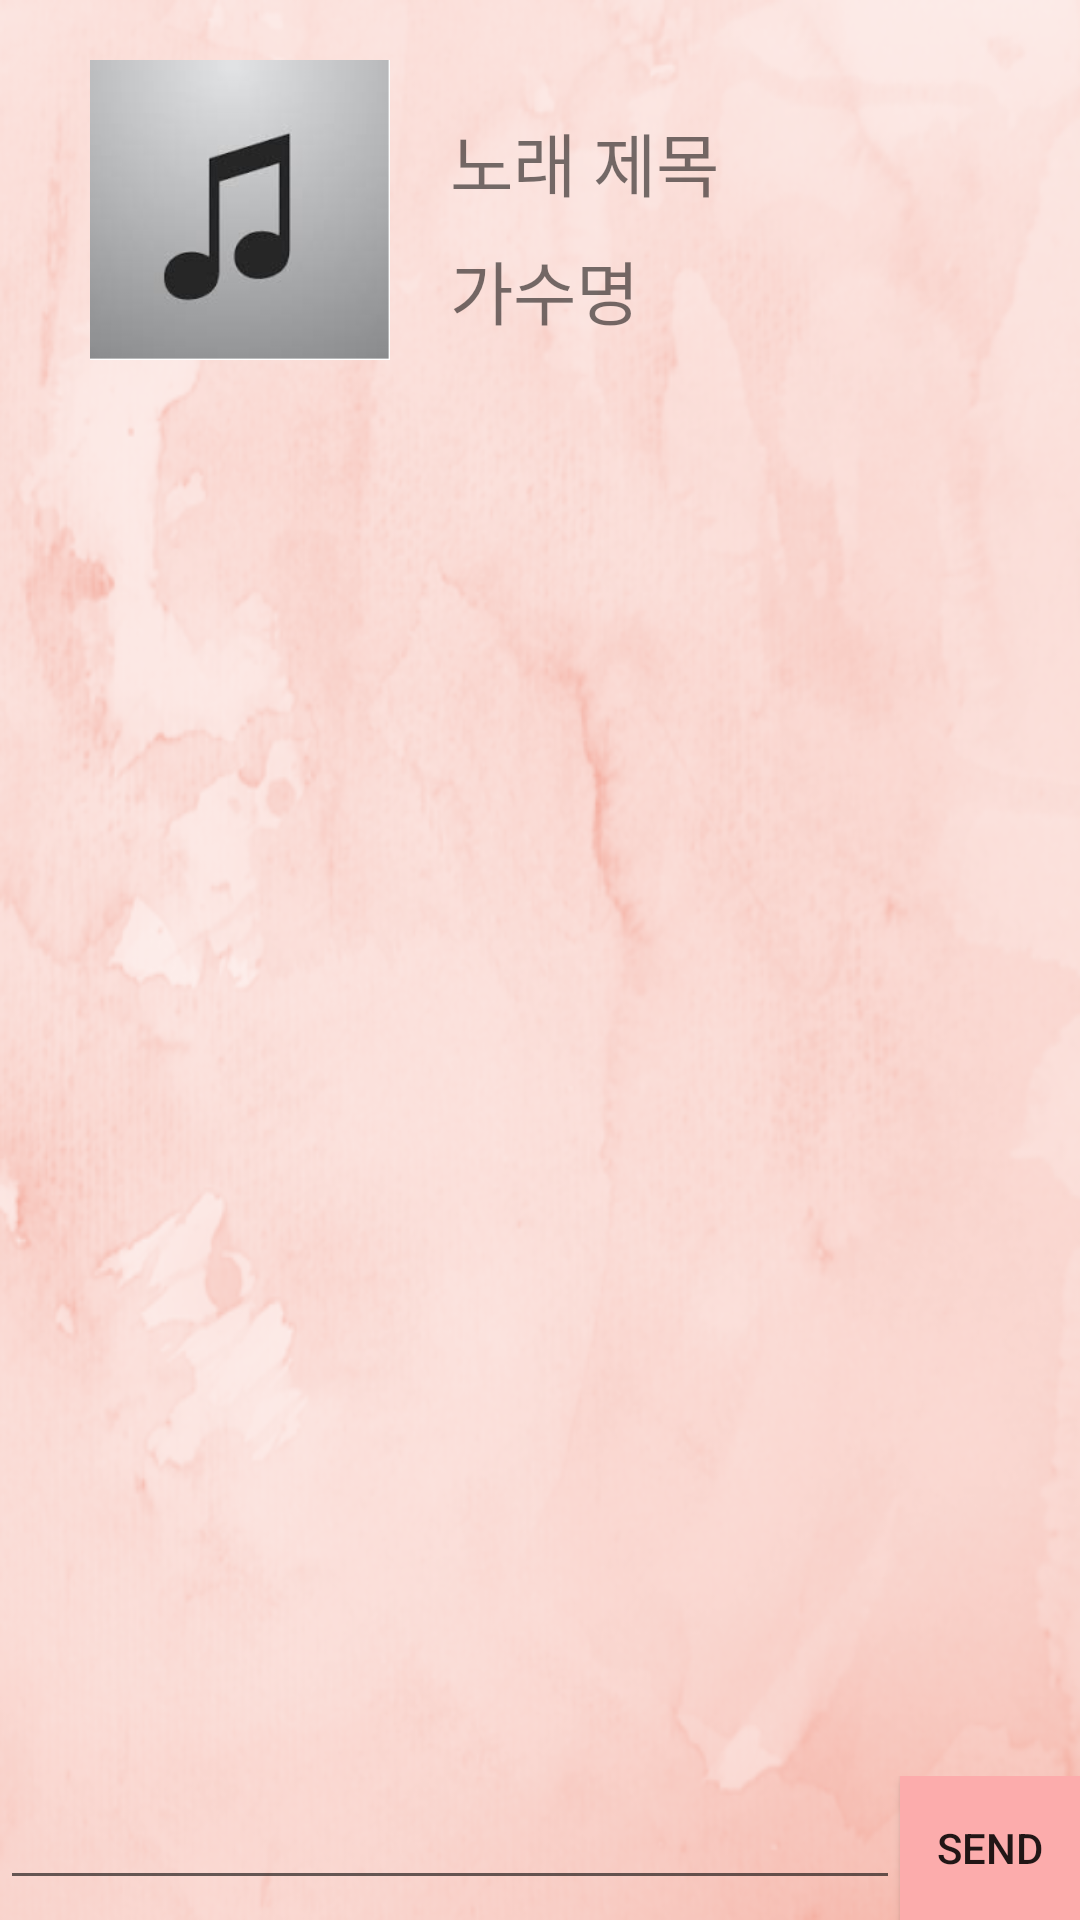

The Android layout XML behind this screen, and the referenced resources:
<!-- AndroidManifest.xml: application theme AppTheme -->
<!-- res/layout/activity_evaluation.xml -->
<?xml version="1.0" encoding="utf-8"?>

<RelativeLayout
    xmlns:android="http://schemas.android.com/apk/res/android"
    xmlns:app="http://schemas.android.com/apk/res-auto"
    xmlns:tools="http://schemas.android.com/tools"
    android:layout_width="match_parent"
    android:layout_height="match_parent"
    android:orientation="vertical"
    tools:context="com.example.jaewon.musiccursorex.EvaluationActivity"
    android:background="@drawable/backgroundimage">
    <LinearLayout
        android:layout_width="match_parent"
        android:layout_height="match_parent"
        android:orientation="vertical">
        <LinearLayout
            android:layout_width="wrap_content"
            android:layout_height="wrap_content"
            android:orientation="horizontal">

            <ImageView
                android:layout_marginLeft="30dp"
                android:layout_marginTop="20dp"
                android:id="@+id/evaluationimage"
                android:layout_width="100dp"
                android:layout_height="100dp"
                android:src="@drawable/empty_albumart" />
            <LinearLayout
                android:layout_width="wrap_content"
                android:layout_height="wrap_content"
                android:orientation="vertical">
                <TextView
                    android:layout_marginTop="20dp"
                    android:paddingLeft="20dp"
                    android:paddingTop="17dp"
                    android:textSize="23dp"
                    android:id="@+id/evaluationname"
                    android:layout_toRightOf="@id/evaluationimage"
                    android:text="노래 제목"
                    android:layout_width="wrap_content"
                    android:layout_height="wrap_content" />
                <TextView
                    android:paddingTop="9dp"
                    android:paddingLeft="20dp"
                    android:id="@+id/evaluationsinger"
                    android:textSize="23dp"
                    android:layout_toRightOf="@id/evaluationimage"
                    android:layout_below="@id/evaluationname"
                    android:text="가수명"
                    android:layout_width="wrap_content"
                    android:layout_height="wrap_content" />
            </LinearLayout>
        </LinearLayout>

        <ListView
            android:layout_marginTop="20dp"
            android:layout_above="@id/relative"
            android:id="@+id/commentlistview"
            android:layout_width="match_parent"
            android:layout_height="300dp"></ListView>
    </LinearLayout>



    <RelativeLayout
        android:id="@+id/relative"
        android:layout_alignParentBottom="true"
        android:layout_width="match_parent"
        android:layout_height="wrap_content"
        android:orientation="horizontal">
        <EditText
            android:id="@+id/chatText"
            android:layout_width="300dp"
            android:layout_height="wrap_content" />
        <Button
            android:id="@+id/buttonSend"
            android:layout_width="wrap_content"
            android:layout_height="wrap_content"
            android:text="Send"
            android:layout_toRightOf="@id/chatText"
            android:background="#fcacac"/>
    </RelativeLayout>
</RelativeLayout>
<!-- resources referenced by this layout -->
<resources>
  <!-- drawable backgroundimage: png bitmap (drawable, 324552 bytes) -->
  <!-- drawable empty_albumart: png bitmap (drawable, 20889 bytes) -->
  <style name="AppTheme" parent="Theme.AppCompat.Light.DarkActionBar">
          
          <item name="colorPrimary">@color/colorPrimary</item>
          <item name="colorPrimaryDark">@color/colorPrimaryDark</item>
          <item name="colorAccent">@color/colorAccent</item>
          <item name="windowActionBar">false</item>
          <item name="windowNoTitle">true</item>
  
  
      </style>
  <!-- not gathered from this repository: default colours our renderer supplied (Android Studio template values) -->
  <color name="colorPrimary">#FF6200EE</color>
  <color name="colorPrimaryDark">#FF3700B3</color>
  <color name="colorAccent">#FF03DAC5</color>
</resources>
